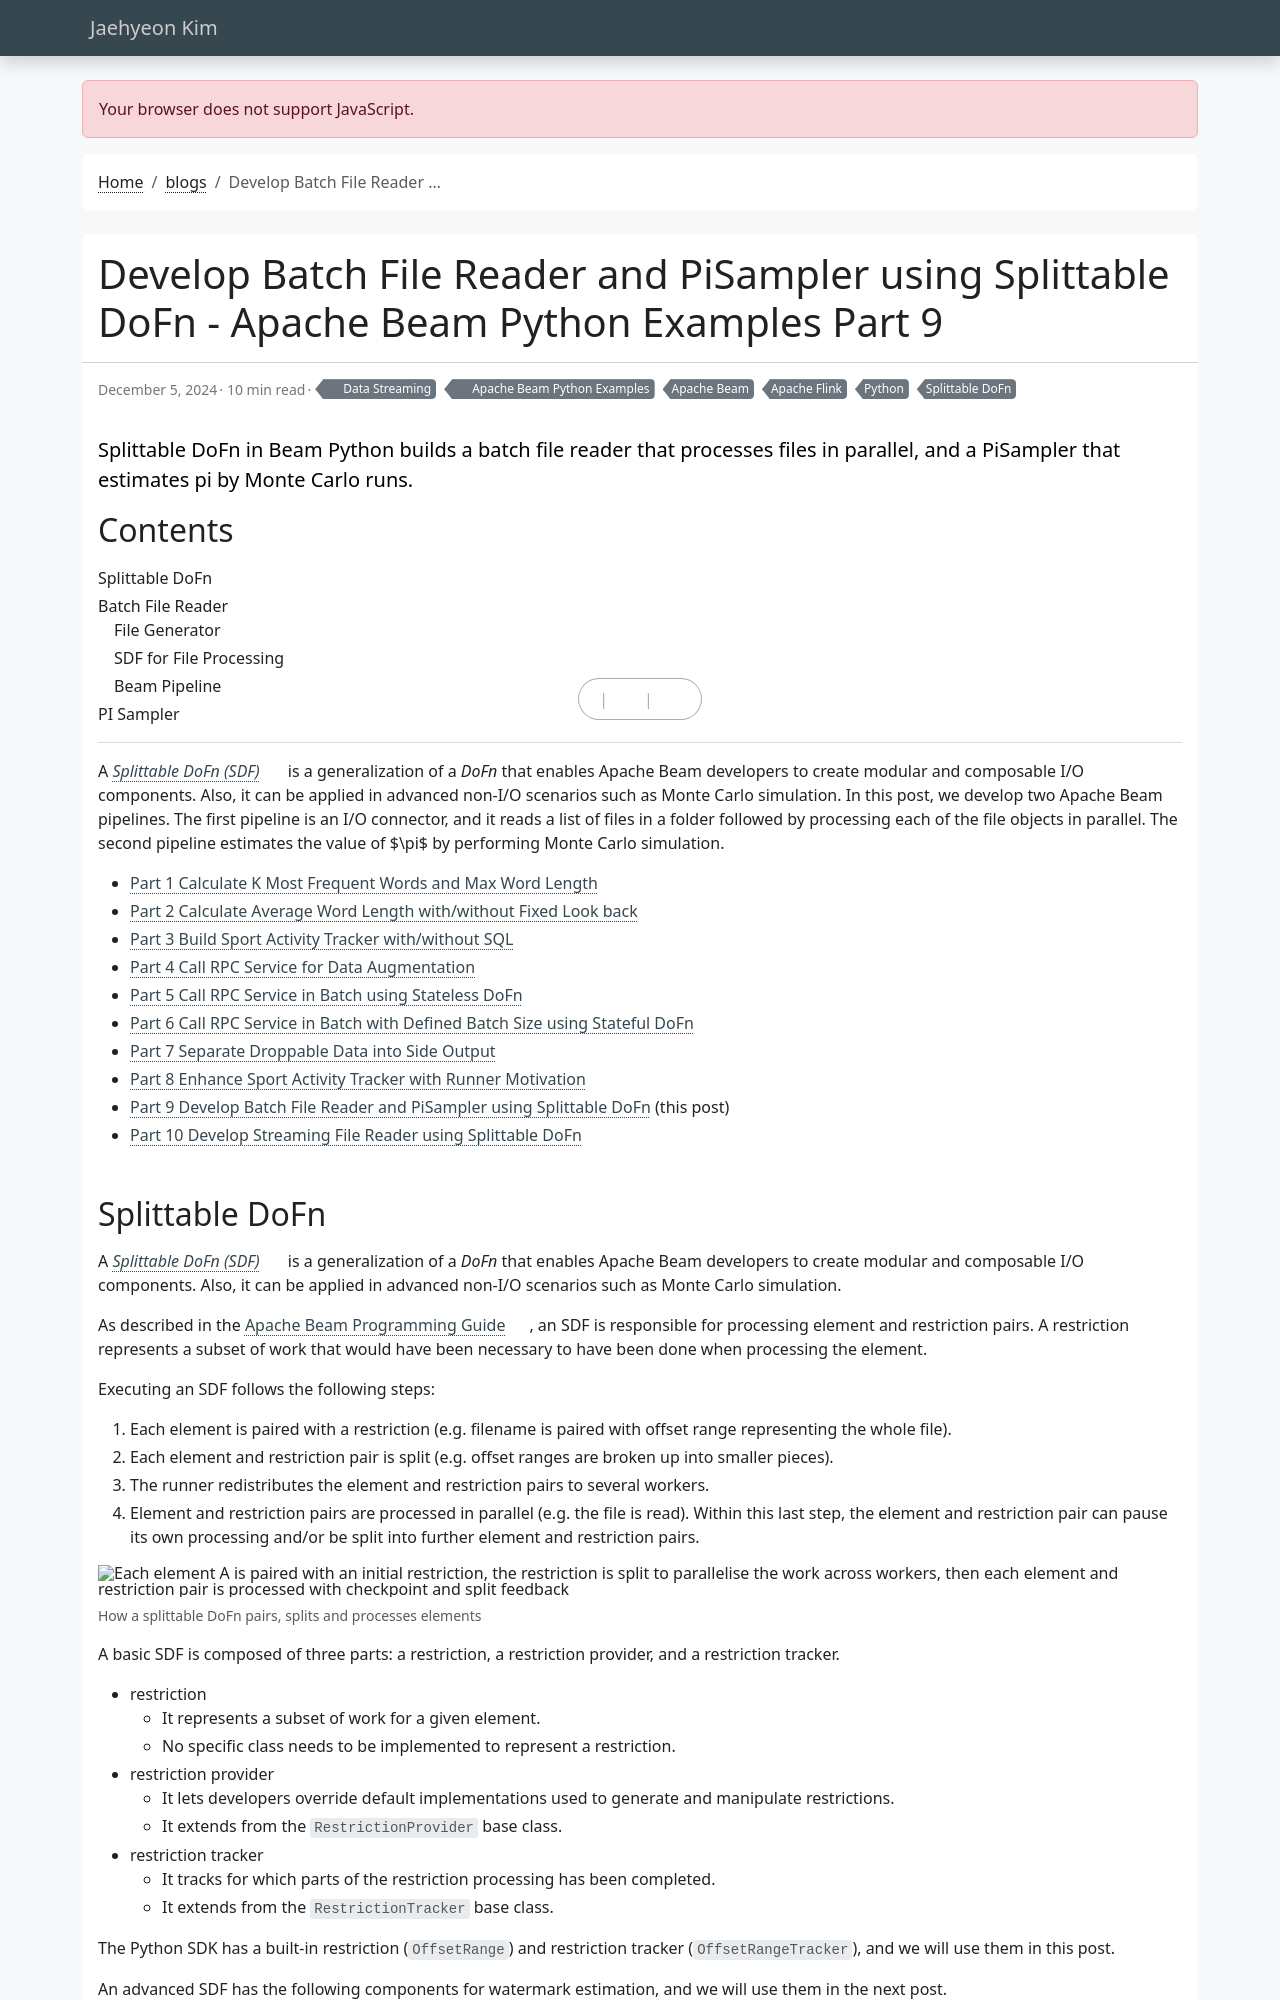

repository: jaehyeon-kim/jaehyeon-kim.github.io · page: blog/2024-12-05-beam-examples-9/index.html · generator: jekyll

---
title: Develop Batch File Reader and PiSampler using Splittable DoFn - Apache Beam Python Examples Part 9
date: 2024-12-05
draft: false
featured: false
comment: true
toc: true
series:
  - Apache Beam Python Examples
categories:
  - Data Streaming
tags: 
  - Apache Beam
  - Apache Flink
  - Python
  - Splittable DoFn
description: Splittable DoFn in Beam Python builds a batch file reader that processes files in parallel, and a PiSampler that estimates pi by Monte Carlo runs.
---

A [*Splittable DoFn (SDF)*](https://beam.apache.org/documentation/programming-guide/#splittable-dofns) is a generalization of a *DoFn* that enables Apache Beam developers to create modular and composable I/O components. Also, it can be applied in advanced non-I/O scenarios such as Monte Carlo simulation. In this post, we develop two Apache Beam pipelines. The first pipeline is an I/O connector, and it reads a list of files in a folder followed by processing each of the file objects in parallel. The second pipeline estimates the value of $\pi$ by performing Monte Carlo simulation.

<!--more-->

* [Part 1 Calculate K Most Frequent Words and Max Word Length](/blog/2024-07-04-beam-examples-1/)
* [Part 2 Calculate Average Word Length with/without Fixed Look back](/blog/2024-07-18-beam-examples-2/)
* [Part 3 Build Sport Activity Tracker with/without SQL](/blog/2024-08-01-beam-examples-3/)
* [Part 4 Call RPC Service for Data Augmentation](/blog/2024-08-15-beam-examples-4/)
* [Part 5 Call RPC Service in Batch using Stateless DoFn](/blog/2024-09-18-beam-examples-5/)
* [Part 6 Call RPC Service in Batch with Defined Batch Size using Stateful DoFn](/blog/2024-10-02-beam-examples-6/)
* [Part 7 Separate Droppable Data into Side Output](/blog/2024-10-24-beam-examples-7/)
* [Part 8 Enhance Sport Activity Tracker with Runner Motivation](/blog/2024-11-21-beam-examples-8/)
* [Part 9 Develop Batch File Reader and PiSampler using Splittable DoFn](#) (this post)
* [Part 10 Develop Streaming File Reader using Splittable DoFn](/blog/2024-12-19-beam-examples-10/)
